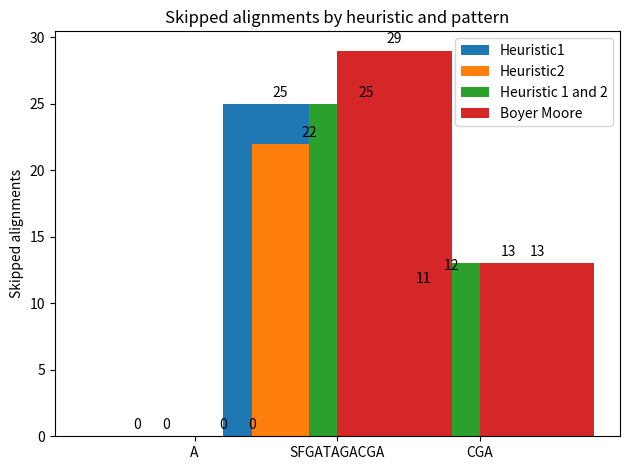

Write Python code to recreate this figure.
from matplotlib import pyplot as plt 
import time
import re
from collections import defaultdict
import numpy as np

listOfSkippedalignments = defaultdict(list)
listOfSkippedAlignments = {"Heuristic1": [], "Heuristic2": [], "Heuristic 1 and 2": [], "Boyer Moore": []}
pattern_names_label = []


def preprocess_bad_character(pattern):
    bad_char_table = {}
    for i, c in  enumerate(pattern):
        bad_char_table[c] = i
    return bad_char_table

def preprocess_strong_suffix(pat, m):
  
    # m is the length of pattern
    i = m
    j = m + 1

    bpos = [0] * (m + 1)
  
    # initialize all occurrence of shift to 0
    shift = [0] * (m + 1)

    bpos[i] = j
  
    while i > 0:
          
        '''if character at position i-1 is 
        not equivalent to character at j-1, 
        then continue searching to right 
        of the pattern for border '''
        while j <= m and pat[i - 1] != pat[j - 1]:
              
            ''' the character preceding the occurrence 
            of t in pattern P is different than the 
            mismatching character in P, we stop skipping
            the occurrences and shift the pattern 
            from i to j '''
            if shift[j] == 0:
                shift[j] = j - i
  
            # Update the position of next border
            j = bpos[j]
              
        ''' p[i-1] matched with p[j-1], border is found. 
        store the beginning position of border '''
        i -= 1
        j -= 1
        bpos[i] = j

    return shift, bpos

# Preprocessing for case 2
def preprocess_case2(shift, bpos, pat, m):
    j = bpos[0]
    for i in range(m + 1):
          
        ''' set the border position of the first character 
        of the pattern to all indices in array shift
        having shift[i] = 0 '''
        if shift[i] == 0:
            shift[i] = j
              
        ''' suffix becomes shorter than bpos[0], 
        use the position of next widest border
        as value of j '''
        if i == j:
            j = bpos[j]

    return shift;

class Heuristic1:
    def check_first_n_characters(self, pattern, text, n, j):
        i = 0
        for i in range(n):
            if(text[j+i] == pattern[i]):
                break
        return i+1
    
    def get_last_occurence(self, character, table):
        if(character in table):
            return table[character]
        else:
            return -1
    
        #s (i) u ovom kontekstu dokle smo stigli u tekstu, indeks kursora na tekst (odkale poceti search za oviu iteraciju)
        #ova funkcija vraca pomjeraj za heuristiku 1. Kad  je chars_to_skip jednak jedinici, ova heuristika postaje bad character rule
    def getNextShift(self, i, text, pattern, chars_to_skip, table, foundList):
        current_text_index = i
        j = len(pattern) - 1
        while(j>=0 and pattern[j] == text[i+j]):
            j=j-1
        if(j<0):
            #yield i
            foundList.append(i)
            return 1
            #i = i + 1
        else:
            current_text_index = current_text_index + len(pattern) - j
            #i = i + max(self.check_first_n_characters(pattern, text, chars_to_skip, current_text_index), j-self.get_last_occurence(text[i+j],table))
            return max(self.check_first_n_characters(pattern, text, chars_to_skip, current_text_index), j-self.get_last_occurence(text[i+j],table))

    def search(self, text, pattern, chars_to_skip):
        table = preprocess_bad_character(pattern)
        i = 0
        skipped_alignments = 0
        foundList = []
        while(i<=len(text) - len(pattern)):
            shift = self.getNextShift(i, text, pattern, chars_to_skip, table, foundList)
            #preimenovati u broj iteracija. Posto je kod naivnog algoritma broj iteracija jednak duzini teksta, broj preskocenih poredjenja je jednak razlici broja iteracija
            #naivnog algoritma i broja iteracija heuristike
            skipped_alignments += 1
            i += shift
        skipped_alignments = len(text) - skipped_alignments
        listOfSkippedAlignments["Heuristic1"].append(skipped_alignments)
        print("     Total skipped alignments by heuristic 1 with n = " + str(chars_to_skip) +" is: " + str(skipped_alignments))
        return foundList

class Heuristic2:
  
    '''Search for a pattern in given text using 
    Boyer Moore algorithm with Good suffix rule '''
    def getNextShift(self, s, text, pat, shift, bpos, charBeforeBorderLookup, foundList):
  
        j = len(pat) - 1
          
        ''' Keep reducing index j of pattern while characters of 
            pattern and text are matching at this shift s'''
        while j >= 0 and pat[j] == text[s + j]:
            j -= 1
              
        ''' If the pattern is present at the current shift, 
            then index j will become -1 after the above loop '''
        if j < 0:
            foundList.append(s)
            return shift[0]
        else:
            '''pat[i] != pat[s+j] so shift the pattern 
            shift[j+1] times '''
                
            foundCharMatch = False
            foundHashLookup = False
            if pat[bpos[j]:]:
                listOfPrevChr = charBeforeBorderLookup[pat[bpos[j]:]]
                for item in listOfPrevChr:
                    foundHashLookup = True
                    #uslov da je index manji od jot je VRLO BITAN. Zato sto bez tog uslova bi u patternu sa ponavljajucim sufixima, mogli da dobijemo negativan pomjeraj
                    #ako se pattern ne poklopi na slovu koje je lijevo od jednog od ponavljajucih suffixa
                    if (item['previousChar'] == text[s+j-1]) and (item['index'] < j):
                        return j - item['index']
                        foundCharMatch = True
                        break

            if not foundHashLookup:
               return shift[j + 1]
            else:
                if not foundCharMatch:
                   return len(pat)

    def search(self, text, pat, n):
        # s is shift of the pattern with respect to text
        s = 0
        m = len(pat)
        # do preprocessing
        shift, bpos = preprocess_strong_suffix(pat, m)
        shift = preprocess_case2(shift, bpos, pat, m)

        #heuristic optimization
        
        charBeforeBorderLookup = defaultdict(list)
        
        #for i in range(len(pattern)):
        #   charBeforeBorderLookup = [{pattern[a.start()-1], a.start()-1}  for a in list(re.finditer(pattern[i:], pattern))]

        i = 1
        while i < len(bpos)-1:
            if pat[bpos[i]:]:
                charBeforeBorderLookup[pat[bpos[i]:]].append({'previousChar':pat[i-1], 'index':i-1})
            i+=1
        #ako hocemo da imamo prethodno slovo od poslednjeg u nizu ponavljajucih suffixa, mada je nepotrebno, posto ako na njima padne svakako postoji sledeci
        #a ako njih prodje, nema potrebe da ih vise razmatramo u okviru iste iteracije
        #bposset = set(bpos)
        #for item in bposset:
        #    u bpossetu se nalaze jedinstveni indeksi; ovo se radi da bi se dodao karakter koji se nalazi prije poslednjeg u nizu ponavljajucih suffixa, a ovo uspijeva
        #    zahvaljujuci cinjenici da svaki od suffixa u bpos nizu sadrzi indeks posljednjeg suffixa; iteracijom kroz ovaj bposset dodajemo prethodnike posljednjih suffixa
        #    if item <= m and pat[item:]:
        #        charBeforeBorderLookup[pat[item:]].append({'previousChar':pat[item-1], 'index':item-1})
        #        charBeforeBorderLookup[pat[item:]].reverse()
        #print(bposset)
        
        for key in charBeforeBorderLookup:
            charBeforeBorderLookup[key].reverse()
        skipped_alignments = 0
        foundList = []
        while s <= len(text) - len(pat):
            shift_amount = self.getNextShift(s, text, pat, shift, bpos, charBeforeBorderLookup, foundList)
            skipped_alignments += 1
            s += shift_amount
        skipped_alignments = len(text) - skipped_alignments
        listOfSkippedAlignments["Heuristic2"].append(skipped_alignments)
        print("     Total skipped alignments by heuristic 2 = " + str(skipped_alignments))
        return foundList


class Heuristic1and2:
    '''Search for a pattern in given text using 
    Boyer Moore algorithm with Good suffix rule '''

    def search(self, text, pat, n):
        # s is shift of the pattern with respect to text
        s = 0
        m = len(pat)
        # do preprocessing for heuristic 1
        bad_char_table = preprocess_bad_character(pat)
        # end preprocessing for heuristic 1
        # do preprocessing for heuristic 2
        shift, bpos = preprocess_strong_suffix(pat, m)
        shift = preprocess_case2(shift, bpos, pat, m)
        charBeforeBorderLookup = defaultdict(list)
        i = 1
        while i < len(bpos)-1:
            if pat[bpos[i]:]:
                charBeforeBorderLookup[pat[bpos[i]:]].append({'previousChar':pat[i-1], 'index':i-1})
            i+=1 
        for key in charBeforeBorderLookup:
            charBeforeBorderLookup[key].reverse()
        #finished preprocessing for heuristic 2
        heuristic1 = Heuristic1()
        heuristic2 = Heuristic2()
        skipped_alignments = 0
        foundListSuffix = []
        foundListCharacter = []
        while s <= len(text) - len(pat):
            shift_amount = max(heuristic2.getNextShift(s, text, pat, shift, bpos, charBeforeBorderLookup, foundListSuffix), heuristic1.getNextShift(s, text, pat, n, bad_char_table, foundListCharacter))
            skipped_alignments += 1
            s += shift_amount
        skipped_alignments = len(text) - skipped_alignments
        listOfSkippedAlignments["Heuristic 1 and 2"].append(skipped_alignments)
        print("     Total skipped alignments by heuristic 1 and 2 with n = " + str(n) +" is: " + str(skipped_alignments))
        return foundListSuffix

class BadCharacterAndGoodSuffixRuleHeuristic:
    def getNextShiftGoodSuffix(self, s, text, pat, shift, bpos, foundList):
  
        j = len(pat) - 1
          
        ''' Keep reducing index j of pattern while characters of 
            pattern and text are matching at this shift s'''
        while j >= 0 and pat[j] == text[s + j]:
            j -= 1
              
        ''' If the pattern is present at the current shift, 
            then index j will become -1 after the above loop '''
        if j < 0:
            foundList.append(s)
            return shift[0]
        else:
            '''pat[i] != pat[s+j] so shift the pattern 
            shift[j+1] times '''
            return shift[j+1]

    def search(self, text, pat, n):
        # s is shift of the pattern with respect to text
        s = 0
        m = len(pat)
        n = len(text)

        # do preprocessing
        shift, bpos = preprocess_strong_suffix(pat, m)
        shift = preprocess_case2(shift, bpos, pat, m)
        bad_char = Heuristic1()
        bad_char_table = preprocess_bad_character(pat)
        skipped_alignments = 0
        foundListSuffix = []
        foundListCharacter = []
        while s <= len(text) - len(pat):
            shift_amount = max(self.getNextShiftGoodSuffix(s, text, pat, shift, bpos, foundListSuffix), bad_char.getNextShift(s, text, pat, 1, bad_char_table, foundListCharacter))
            skipped_alignments += 1
            s += shift_amount
        skipped_alignments = len(text) - skipped_alignments
        listOfSkippedAlignments["Boyer Moore"].append(skipped_alignments)
        print("     Total skipped alignments by Boyer Moore full algorithm = " + str(skipped_alignments))
        return foundListSuffix

class NoHeuristic:
    def search(self, text, pattern, n):
        return [a.start() for a in list(re.finditer(pattern, text))]
    
class BoyesMooreAlgorithm:
    Heuristics = {"Heuristic1":Heuristic1(),
                "Heuristic2":Heuristic2(),
                "Heuristic1and2":Heuristic1and2(),

                "BadCharacterAndGoodSuffixRuleHeuristic":BadCharacterAndGoodSuffixRuleHeuristic(),
                 "NoHeuristic":NoHeuristic()}
    
    def search(self, heuristic, text, pattern, n):
        if (heuristic in self.Heuristics):
            start = time.time()
            print("     Starting search using: '" + heuristic + "'")
            result = list(self.Heuristics[heuristic].search(text,pattern, n))
            print("     Matches at: " + str(result))
            print("     Searching finished! Time spent: ", time.time() - start)
        else:
            print("     Heuristic '" + heuristic + "' is not implemented!")


def searchPattern(text, pattern, skip_param_heuristic1):
    print("Searching text: \"" + text + "\" for pattern: \"" + pattern + "\"")
    bm = BoyesMooreAlgorithm()
    bm.search("Heuristic1", text, pattern, skip_param_heuristic1)
    bm.search("Heuristic2", text, pattern, 1)
    bm.search("Heuristic1and2", text, pattern, skip_param_heuristic1)
    bm.search("BadCharacterAndGoodSuffixRuleHeuristic",  text, pattern, 1)
    #TO DO: Add assertion of lists with pattern found indices
    pattern_names_label.append(pattern)

searchPattern( "AAAAAAAAAAAAAAAA", "A", 2)
searchPattern( "SFGATFGACGAAACGAGTAGCSFGATAGACGA", "SFGATAGACGA", 2)
searchPattern( "CTATCGAAGTAGCCGATTAGC", "CGA", 2)

x = np.arange(len(pattern_names_label))  # the label locations
width = 0.8  # the width of the bars

fig, ax = plt.subplots()
rects1 = ax.bar(x - 2*width/4, listOfSkippedAlignments["Heuristic1"], width, label='Heuristic1')
rects2 = ax.bar(x - width/4, listOfSkippedAlignments["Heuristic2"], width, label='Heuristic2')
rects3 = ax.bar(x + width/4, listOfSkippedAlignments["Heuristic 1 and 2"], width, label='Heuristic 1 and 2')
rects4 = ax.bar(x + 2*width/4, listOfSkippedAlignments["Boyer Moore"], width, label='Boyer Moore')

# Add some text for labels, title and custom x-axis tick labels, etc.
ax.set_ylabel('Skipped alignments')
ax.set_title('Skipped alignments by heuristic and pattern')
ax.set_xticks(x)
ax.set_xticklabels(pattern_names_label)
ax.legend()

ax.bar_label(rects1, padding=3)
ax.bar_label(rects2, padding=3)
ax.bar_label(rects3, padding=3)
ax.bar_label(rects4, padding=3)

fig.tight_layout()
plt.show()
#TO DO: Ako se bude imalo vremena, izdvojiti preprocesiranje za heuristiku 2 u zasebnu funkciju